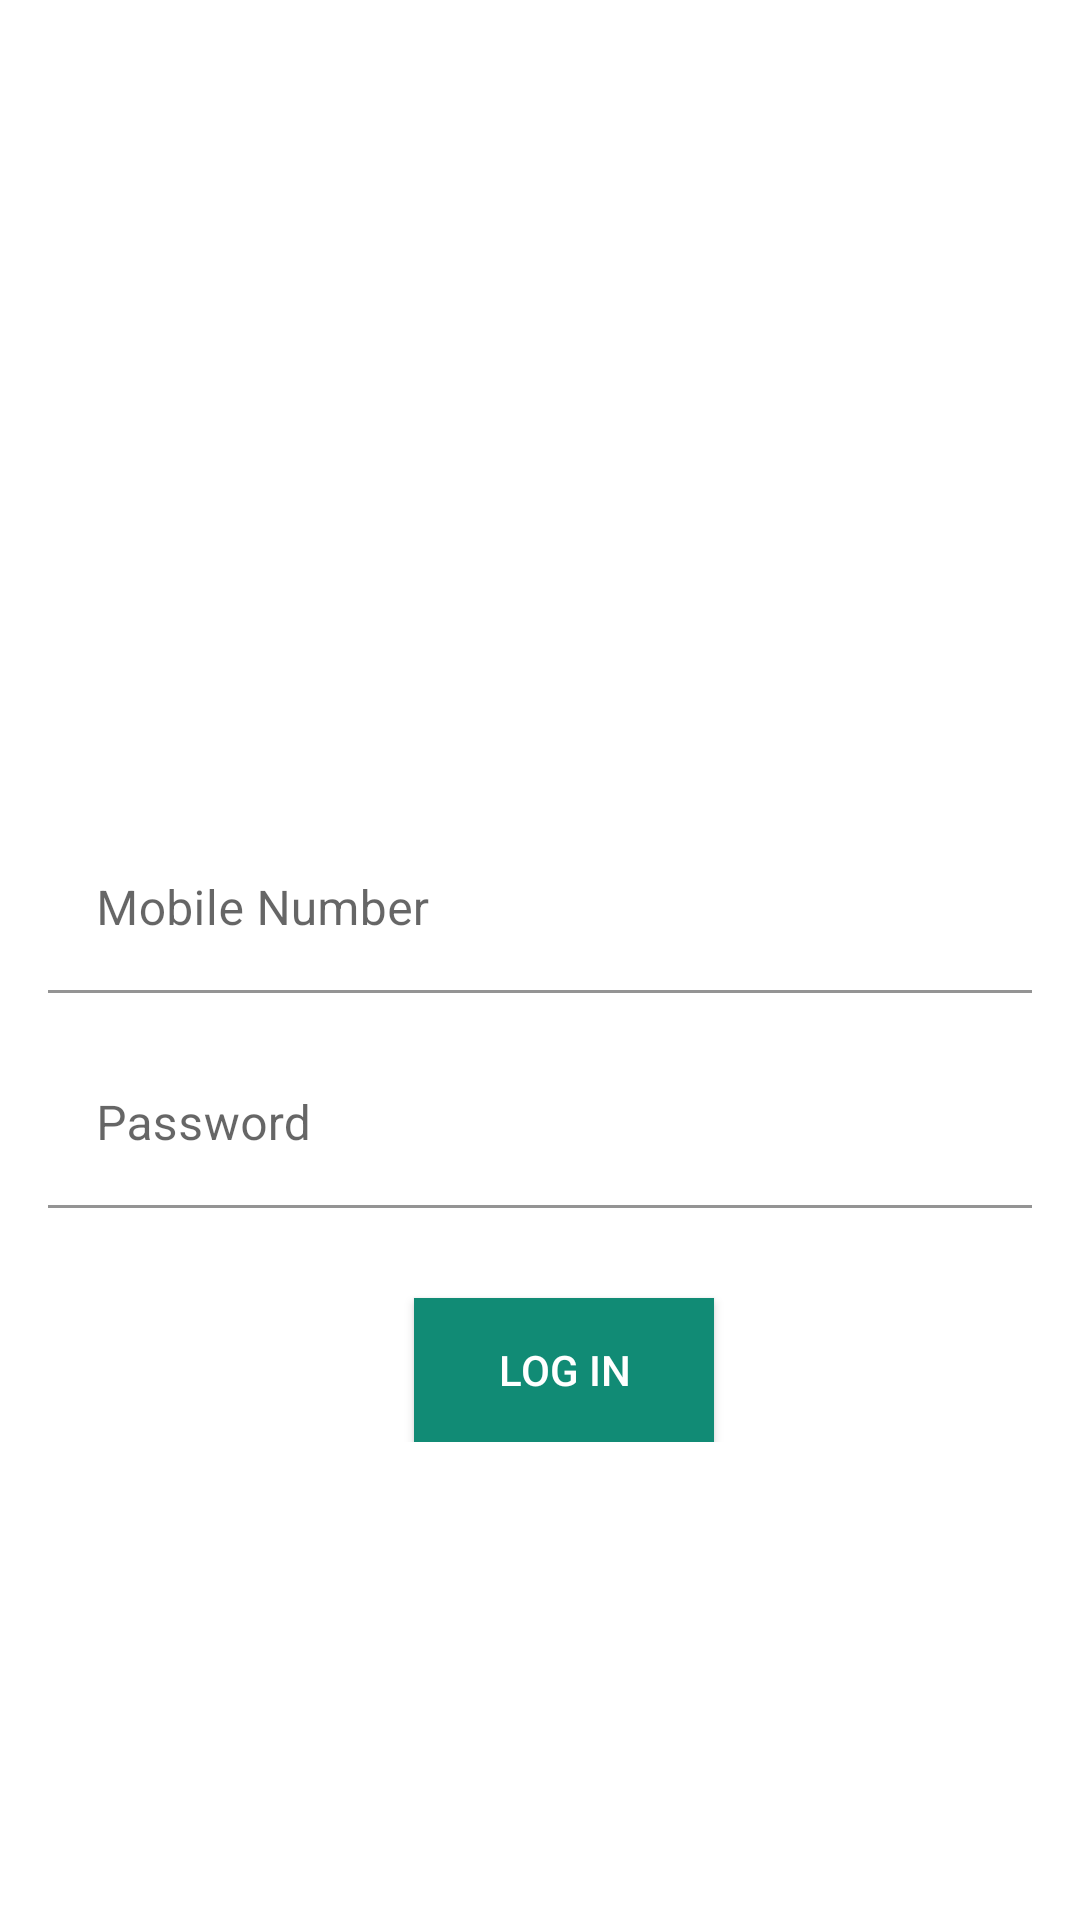

Layout XML and referenced resources for this Android screen:
<!-- AndroidManifest.xml: application theme Theme.FooqDialer -->
<!-- res/layout/activity_login.xml -->
<?xml version="1.0" encoding="utf-8"?>
<androidx.constraintlayout.widget.ConstraintLayout xmlns:android="http://schemas.android.com/apk/res/android"
    xmlns:app="http://schemas.android.com/apk/res-auto"
    xmlns:tools="http://schemas.android.com/tools"
    android:layout_width="match_parent"
    android:layout_height="match_parent"
    tools:context=".activity.LoginScreen">

    <androidx.constraintlayout.widget.ConstraintLayout
        android:id="@+id/constraint_login"
        android:layout_width="match_parent"
        android:layout_height="wrap_content"
        app:layout_constraintBottom_toBottomOf="parent"
        app:layout_constraintLeft_toLeftOf="parent"
        app:layout_constraintRight_toRightOf="parent"
        app:layout_constraintTop_toTopOf="parent">

        <ImageView
            android:id="@+id/img_dawa_icon"
            android:layout_width="100dp"
            android:layout_height="100dp"
            android:src="@mipmap/ic_launcher_round"
            app:layout_constraintLeft_toLeftOf="parent"
            app:layout_constraintRight_toRightOf="parent"
            app:layout_constraintTop_toTopOf="parent" />

        <com.google.android.material.textfield.TextInputLayout
            android:id="@+id/emailContainer"
            android:layout_width="0dp"
            android:layout_height="wrap_content"
            android:layout_margin="16dp"
            android:hint="Mobile Number"
            app:layout_constraintLeft_toLeftOf="parent"
            app:layout_constraintRight_toRightOf="parent"
            app:layout_constraintTop_toBottomOf="@+id/img_dawa_icon"
            tools:ignore="MissingClass,MissingConstraints">

            <com.google.android.material.textfield.TextInputEditText
                android:id="@+id/ed_mobile"
                android:layout_width="match_parent"
                android:layout_height="wrap_content"
                android:backgroundTint="@android:color/transparent"
                android:inputType="number"
                android:maxLength="10"
                android:textColor="@color/header_background" />

        </com.google.android.material.textfield.TextInputLayout>

        <com.google.android.material.textfield.TextInputLayout
            android:id="@+id/passwordContainer"
            android:layout_width="0dp"
            android:layout_height="wrap_content"
            android:layout_margin="16dp"
            android:hint="Password"
            app:layout_constraintLeft_toLeftOf="parent"
            app:layout_constraintRight_toRightOf="parent"
            app:layout_constraintTop_toBottomOf="@id/emailContainer">

            <com.google.android.material.textfield.TextInputEditText
                android:id="@+id/ed_password"
                android:layout_width="match_parent"
                android:layout_height="wrap_content"
                android:backgroundTint="@android:color/transparent"
                android:inputType="textPassword"
                android:textColor="@color/header_background" />

        </com.google.android.material.textfield.TextInputLayout>

        <Button
            android:id="@+id/btn_login"
            android:layout_width="100dp"
            android:layout_height="wrap_content"
            android:layout_marginLeft="16dp"
            android:layout_marginTop="30dp"
            android:background="@color/header_background"
            android:text="Log In"
            android:textColor="@color/white"
            app:layout_constraintLeft_toLeftOf="parent"
            app:layout_constraintRight_toRightOf="parent"
            app:layout_constraintTop_toBottomOf="@id/passwordContainer" />


        <ProgressBar
            android:id="@+id/progressBar"
            style="?android:progressBarStyleLarge"
            android:layout_width="match_parent"
            android:layout_height="50dp"
            android:layout_centerInParent="true"
            android:layout_marginTop="20dp"
            android:progressDrawable="@mipmap/loading"
            android:visibility="gone"
            app:layout_constraintEnd_toEndOf="parent"
            app:layout_constraintStart_toStartOf="parent"
            app:layout_constraintTop_toBottomOf="@+id/btn_login" />


    </androidx.constraintlayout.widget.ConstraintLayout>


</androidx.constraintlayout.widget.ConstraintLayout>
<!-- resources referenced by this layout -->
<resources>
  <color name="header_background">#118b75</color>
  <color name="white">#FFFFFFFF</color>
  <!-- mipmap loading: png bitmap (mipmap-mdpi, 4611 bytes) -->
  <style name="Theme.FooqDialer" parent="Theme.MaterialComponents.DayNight.DarkActionBar">
          
          <item name="colorPrimary">@color/purple_500</item>
          <item name="colorPrimaryVariant">@color/purple_700</item>
          <item name="colorOnPrimary">@color/white</item>
          
          <item name="colorSecondary">@color/teal_200</item>
          <item name="colorSecondaryVariant">@color/teal_700</item>
          <item name="colorOnSecondary">@color/black</item>
          
          <item name="android:statusBarColor" tools:targetApi="l">?attr/colorPrimaryVariant</item>
          
      </style>
  <color name="purple_500">#FF6200EE</color>
  <color name="purple_700">#FF3700B3</color>
  <color name="teal_200">#FF03DAC5</color>
  <color name="teal_700">#FF018786</color>
  <color name="black">#FF000000</color>
</resources>
